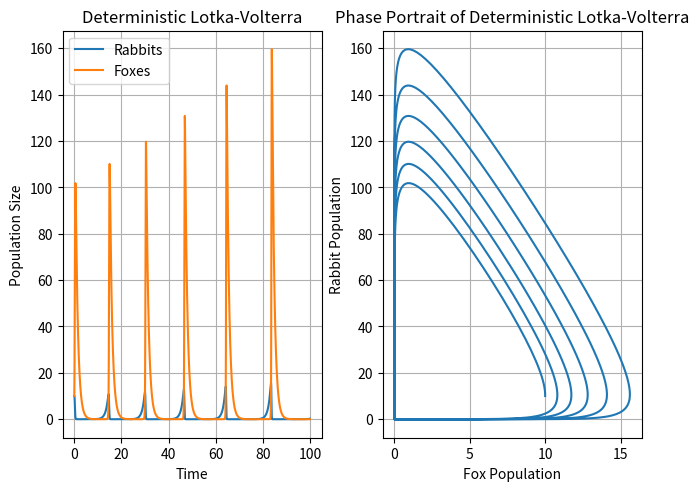

Write Python code to recreate this figure.
# This script resolves the Lotka-Volterra equation, also known as the pray-predator model.
# Like in the classical description it is assumed that the pray (e.g. rabbits) and the 
# predator (e.g. foxes) are only species in the ecosistem. The predator has a negative impact
# on pray population while the pray has a positive impact on predator population.
# The Newton equation of motion are solved using the standard Verlet algorithm
# 
# Parameters:
#       pray_t0         -       initial pray population
#	    predator_t0     -       initial predator population
#	    a               -       pray natural grow rate
#	    b               -       pray death rate due to predators
#	    c               -       predator natural death rate	
#	    d               -       number of eaten pray to give a new predator
#	    timestep        -       timestep of the simulation
#	    end_time        -       lenght of the simulation 
#
# Outputs:
#	    pray        -   pray population variation over time
#	    predator    -   predator population variation over time
#
# Note:
# 	  1.	A stationaty solution is obatined if pray_t0 = a/b and predator_t0 = c/d. 
#
# Author: Lorenzo Niccoli
# Email:  [email redacted]

import matplotlib.pyplot as plt
import numpy as np

pray_t0 = 10
predator_t0 = 10
a = 1
b = 0.1
c = 1
d = 1
timestep = 0.01
end_time = 100

# Time vector
t = np.arange(0,end_time,timestep)

# Intialize rabbits (x) and foxes (y) vectors
pray = []
predator = []

# Initial conditions for pray and predator populations at time=0
pray.append(pray_t0)
predator.append(predator_t0)

# Integration: Euler method
for index in range(1,len(t)):
    # Evaluate the current differentials: eq. definition
    xd = pray[index-1] * (a - b*predator[index-1])
    yd = -predator[index-1]*(c - d*pray[index-1])
    
    # Evaluate the next value of pray and predator 
    next_x = pray[index-1] + xd * timestep
    next_y = predator[index-1] + yd * timestep

    # Build the pray and population vectors 
    pray.append(next_x)
    predator.append(next_y)

" Plots "
fig, (ax1,ax2) = plt.subplots(1,2 , constrained_layout=True)
# Population against time
ax1.plot(t, pray)
ax1.plot(t, predator)
ax1.set_xlabel('Time')
ax1.set_ylabel('Population Size')
ax1.set_title('Deterministic Lotka-Volterra')
ax1.legend(('Rabbits', 'Foxes'))
ax1.grid()

# Phase portrait
ax2.plot(pray,predator)
ax2.set_xlabel('Fox Population')
ax2.set_ylabel('Rabbit Population')
ax2.set_title('Phase Portrait of Deterministic Lotka-Volterra')
ax2.grid()

plt.show()


# "The Calculus required continuity, and continuity was supposed to require the 
# infinitely little; but nobody could discover what the infinitely little might be."
# Bertrand Russell
